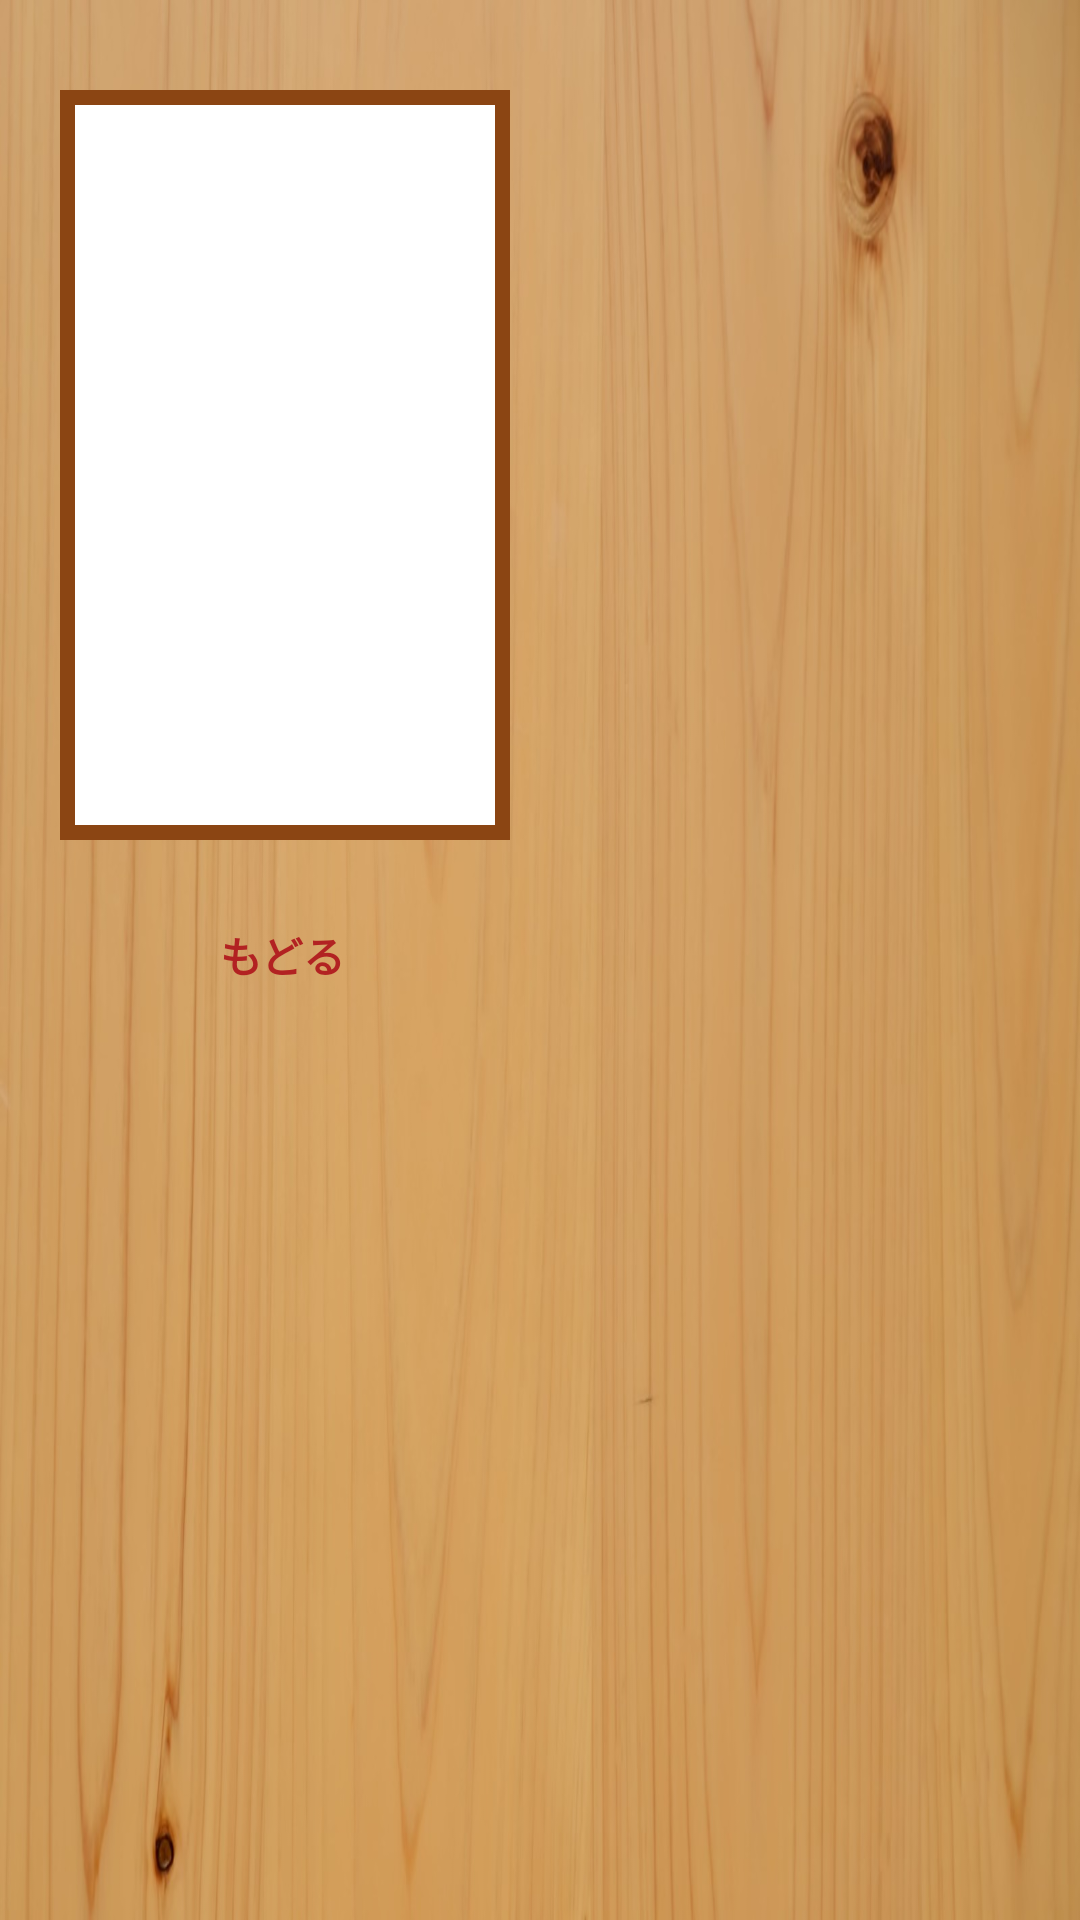

Here is an Android app screen rendered from its layout file. Give the layout XML and the strings, colors and styles it references.
<!-- AndroidManifest.xml: application theme AppTheme -->
<!-- res/layout/activity_washi2.xml -->
<?xml version="1.0" encoding="utf-8"?>
<FrameLayout xmlns:android="http://schemas.android.com/apk/res/android"
    xmlns:app="http://schemas.android.com/apk/res-auto"
    android:orientation="vertical"
    android:layout_width="match_parent"
    android:layout_height="match_parent"
    android:background="@drawable/washi2_wasihaikei">


    <ImageView
        android:layout_width="398dp"
        android:layout_height="340dp"
        android:layout_marginLeft="185dp"
        android:layout_marginTop="10dp"
        android:src="@drawable/washi2_wasiwhite" />

    <ImageView
        android:id="@+id/momiji_Shadow1"
        android:layout_width="93dp"
        android:layout_height="91dp"
        android:layout_marginLeft="400dp"
        android:layout_marginTop="130dp"
         />
    <ImageView
        android:id="@+id/momiji_Shadow2"
        android:layout_width="80dp"
        android:layout_height="90dp"
        android:layout_marginLeft="210dp"
        android:layout_marginTop="220dp"
         />
    <FrameLayout
        android:layout_width="150dp"
        android:layout_height="250dp"
        android:layout_marginLeft="20dp"
        android:layout_marginTop="30dp"
        android:background="#8b4513">
        <FrameLayout
            android:layout_width="140dp"
            android:layout_height="240dp"
            android:layout_gravity="center"
            android:background="@android:color/white">
        </FrameLayout>

    </FrameLayout>

    <Button
        android:id="@+id/washi1_back_button"
        android:layout_width="88dp"
        android:layout_height="47dp"
        android:layout_marginLeft="50dp"
        android:layout_marginTop="295dp"
        android:background="@drawable/washi2_shape_sample"
        android:onClick="returnClick"
        android:textColor="#b22222"
        android:text="もどる"
        android:textStyle="bold"
        android:visibility="visible" />

    <ImageView
        android:id="@+id/murasaki_shadow"
        android:layout_width="100dp"
        android:layout_height="69dp"
        android:layout_marginLeft="250dp"
        android:layout_marginTop="100dp" />

    <ImageView
        android:id="@+id/momiji0"
        android:layout_width="100dp"
        android:layout_height="69dp"
        android:layout_marginLeft="30dp"
        android:layout_marginTop="50dp"
        android:scaleType="fitCenter"
         />
    <ImageView
        android:id="@+id/momiji1"
        android:layout_width="87dp"
        android:layout_height="70dp"
        android:layout_marginTop="135dp"
        android:layout_marginLeft="30dp"
         />

    <ImageView
        android:id="@+id/momiji2"
        android:layout_width="81dp"
        android:layout_height="70dp"
        android:layout_marginLeft="70dp"
        android:layout_marginTop="210dp" />

    <ImageView
        android:id="@+id/bigmomijishadow"
        android:layout_width="120dp"
        android:layout_height="96dp"
        android:layout_marginLeft="200dp"
        android:layout_marginTop="100dp" />

    <ImageView
        android:id="@+id/big_momiji1"
        android:layout_width="120dp"
        android:layout_height="90dp"
        android:layout_marginLeft="30dp"
        android:layout_marginTop="40dp" />

    <Button
        android:id="@+id/washi3_next_button"
        android:layout_width="451dp"
        android:layout_height="131dp"
        android:layout_gravity="center"
        android:background="@drawable/washi2_nextbutton"
        android:onClick="onClick"
        android:textSize="70dp"
        android:textStyle="italic"
        android:visibility="invisible" />

</FrameLayout>
<!-- resources referenced by this layout -->
<resources>
  <!-- drawable washi2_nextbutton: png bitmap (drawable, 89405 bytes) -->
  <!-- drawable washi2_wasihaikei: jpg bitmap (drawable, 110536 bytes) -->
  <style name="AppTheme" parent="Theme.AppCompat.NoActionBar">
          
          <item name="colorPrimary">@color/colorPrimary</item>
          <item name="colorPrimaryDark">@color/colorPrimaryDark</item>
          <item name="colorAccent">@color/colorAccent</item>
      </style>
  <!-- not gathered from this repository: default colours our renderer supplied (Android Studio template values) -->
  <color name="colorPrimary">#FF6200EE</color>
  <color name="colorPrimaryDark">#FF3700B3</color>
  <color name="colorAccent">#FF03DAC5</color>
</resources>
